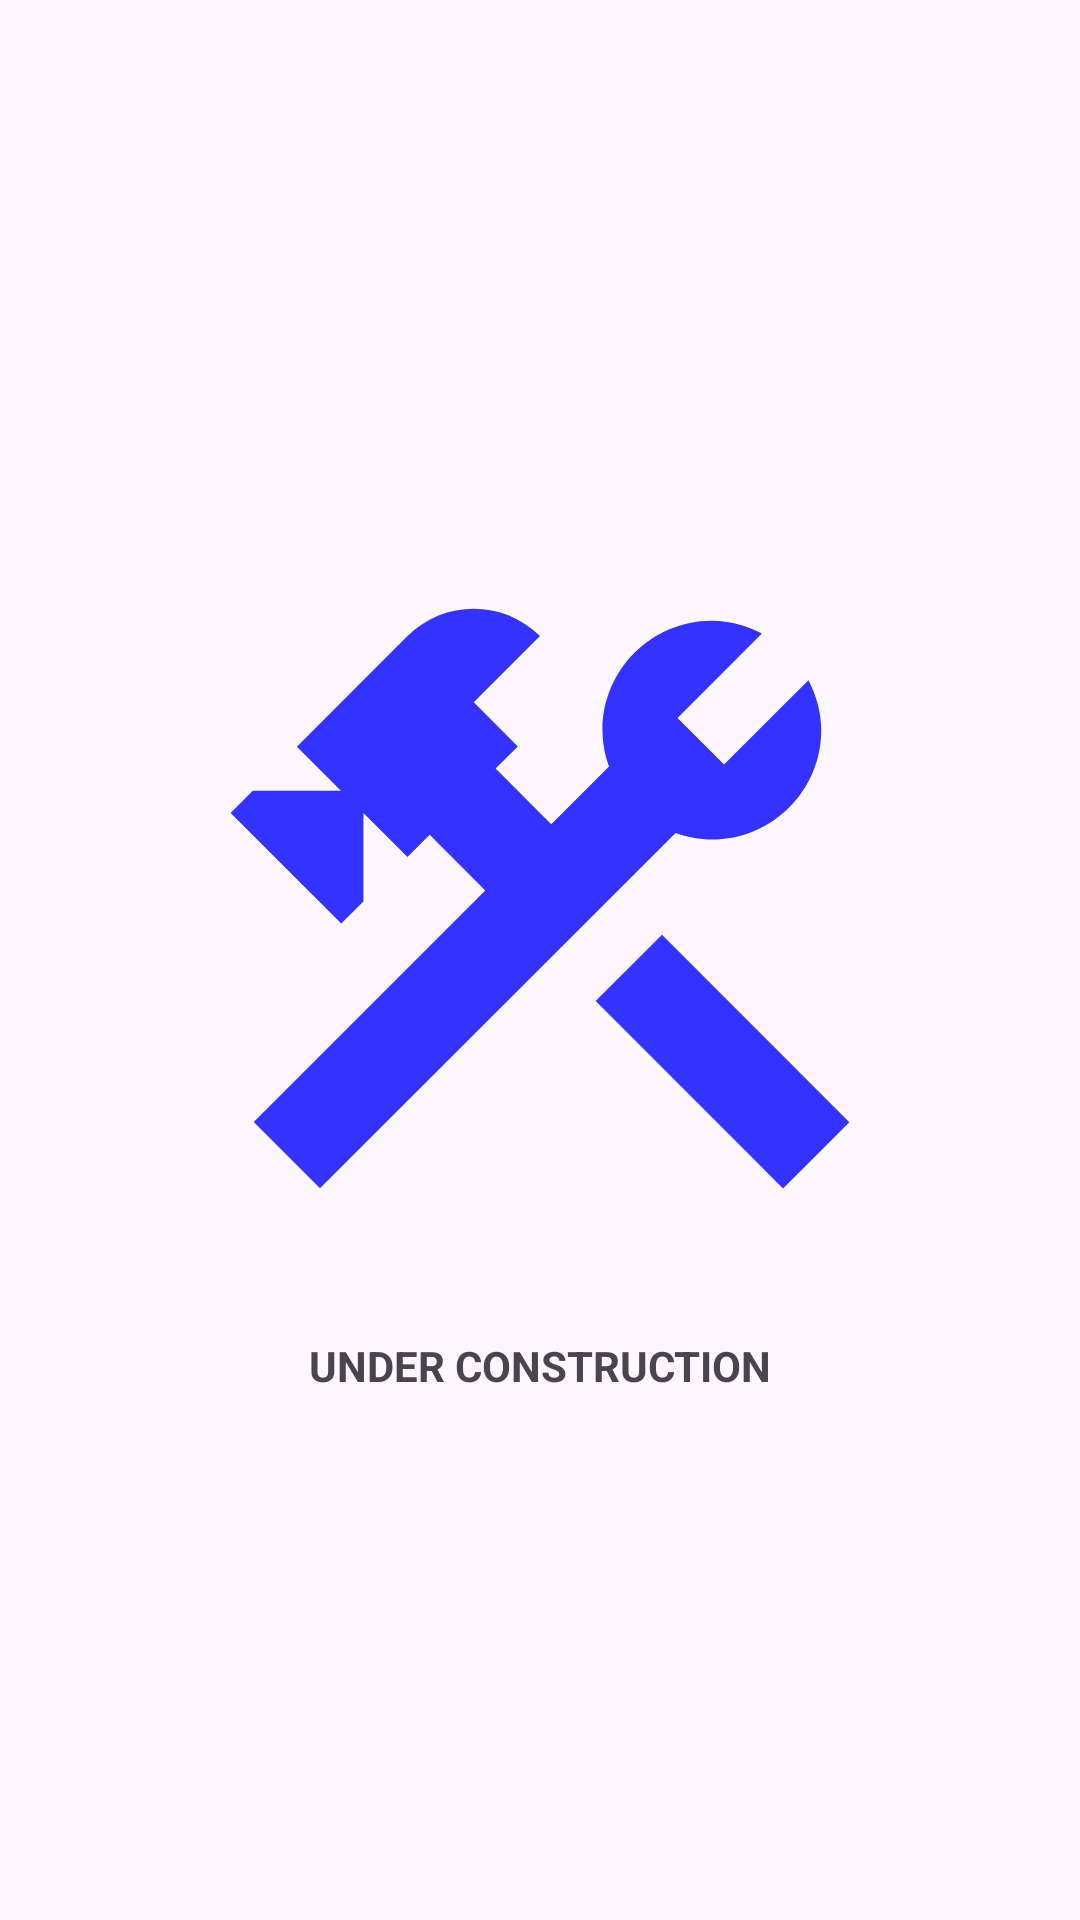

Android layout source for this screen:
<!-- AndroidManifest.xml: application theme Theme.MoniepointTakeHomeTest -->
<!-- res/layout/fragment_profile.xml -->
<?xml version="1.0" encoding="utf-8"?>
<layout xmlns:android="http://schemas.android.com/apk/res/android"
    xmlns:tools="http://schemas.android.com/tools"
    xmlns:app="http://schemas.android.com/apk/res-auto">

    <androidx.constraintlayout.widget.ConstraintLayout
        android:layout_width="match_parent"
        android:layout_height="match_parent"
        tools:context=".views.profile.ProfileFragment">

        <com.google.android.material.imageview.ShapeableImageView
            android:id="@+id/imgViewConstruction"
            android:layout_width="250dp"
            android:layout_height="250dp"
            app:layout_constraintBottom_toTopOf="@+id/mtvConstruction"
            app:layout_constraintEnd_toEndOf="parent"
            app:layout_constraintStart_toStartOf="parent"
            app:layout_constraintTop_toTopOf="parent"
            app:layout_constraintVertical_chainStyle="packed"
            app:srcCompat="@drawable/outline_construction_24" />

        <com.google.android.material.textview.MaterialTextView
            android:id="@+id/mtvConstruction"
            android:layout_width="0dp"
            android:layout_height="wrap_content"
            android:layout_marginStart="10dp"
            android:layout_marginTop="20dp"
            android:layout_marginEnd="10dp"
            android:gravity="center"
            android:text="UNDER CONSTRUCTION"
            android:textStyle="bold"
            app:layout_constraintBottom_toBottomOf="parent"
            app:layout_constraintEnd_toEndOf="parent"
            app:layout_constraintHorizontal_bias="0.5"
            app:layout_constraintStart_toStartOf="parent"
            app:layout_constraintTop_toBottomOf="@+id/imgViewConstruction" />

    </androidx.constraintlayout.widget.ConstraintLayout>
</layout>
<!-- resources referenced by this layout -->
<resources>
  <!-- drawable outline_construction_24 (drawable) -->
  <vector android:height="24dp" android:tint="@color/colorPrimary"
      android:viewportHeight="24" android:viewportWidth="24"
      android:width="24dp" xmlns:android="http://schemas.android.com/apk/res/android">
      <path android:fillColor="@android:color/white" android:pathData="M13.7827,15.1719l2.1213,-2.1213l5.9962,5.9962l-2.1213,2.1213z"/>
      <path android:fillColor="@android:color/white" android:pathData="M17.5,10c1.93,0 3.5,-1.57 3.5,-3.5c0,-0.58 -0.16,-1.12 -0.41,-1.6l-2.7,2.7L16.4,6.11l2.7,-2.7C18.62,3.16 18.08,3 17.5,3C15.57,3 14,4.57 14,6.5c0,0.41 0.08,0.8 0.21,1.16l-1.85,1.85l-1.78,-1.78l0.71,-0.71L9.88,5.61L12,3.49c-1.17,-1.17 -3.07,-1.17 -4.24,0L4.22,7.03l1.41,1.41H2.81L2.1,9.15l3.54,3.54l0.71,-0.71V9.15l1.41,1.41l0.71,-0.71l1.78,1.78l-7.41,7.41l2.12,2.12L16.34,9.79C16.7,9.92 17.09,10 17.5,10z"/>
  </vector>
  <style name="Theme.MoniepointTakeHomeTest" parent="Base.Theme.MoniepointTakeHomeTest" />
  <color name="colorPrimary">#CC0000FF</color>
  <style name="Base.Theme.MoniepointTakeHomeTest" parent="Theme.Material3.Light.NoActionBar">
          
           <item name="colorPrimary">@color/colorPrimary</item>
  
      </style>
</resources>
